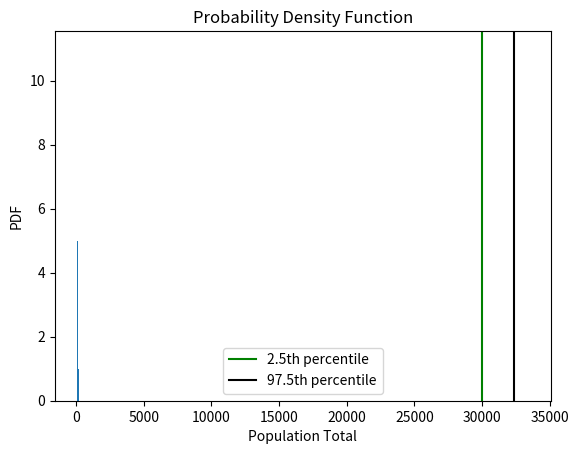

Recreate this plot in Python.
##################################################################
# Basic Bootstrapping example by EA
##################################################################

# Import packages
import numpy as np
import pandas as pd

# For plotting
import matplotlib.pyplot as plt

# Create dummy data
number_of_eas = 180
number_of_districts = 5
dummy_ea_populations = pd.DataFrame()
dummy_ea_populations["Population"] = np.random.randint(100, 250, number_of_eas)
dummy_ea_populations["District"] = np.random.randint(1, number_of_districts+1, number_of_eas)


# Dummy data distribution
plt.hist(dummy_ea_populations["Population"],bins=30)
plt.title("Dummy EA Populations")
plt.ylabel("Frequency")
plt.xlabel("Population in EAs")
plt.show()



# Sample for each EA
number_of_samples = number_of_eas
number_of_bootstraps = 10000



# Create empty output array
bootstrapped_population = np.empty(number_of_bootstraps, dtype=int)

for i in range(number_of_bootstraps):
    # In each district, sample once for every EA replacing values each time
    sample = dummy_ea_populations.groupby("District")["Population"].sample(frac=1.0, 
                                                       replace=True, random_state=i)
    
    # sum this sample to obtain a total population value
    sample_population = sum(sample)
    bootstrapped_population[i] = sample_population


# Plot the distribution of these samples' total populations
plt.hist(bootstrapped_population,bins=30,density=True)
plt.axvline(x=np.percentile(bootstrapped_population,[2.5]), ymin=0, ymax=1,label='2.5th percentile',c='g')
plt.axvline(x=np.percentile(bootstrapped_population,[97.5]), ymin=0, ymax=1,label='97.5th percentile',c='k')
plt.xlabel("Population Total")
plt.ylabel("PDF")
plt.title("Probability Density Function")
plt.legend()
plt.show()

# Return the confidence intervals
confidence_interval = np.percentile(bootstrapped_population, [2.5, 97.5])
print("2.5 and 97.5% Confidence interval: ", confidence_interval)



    
    
    